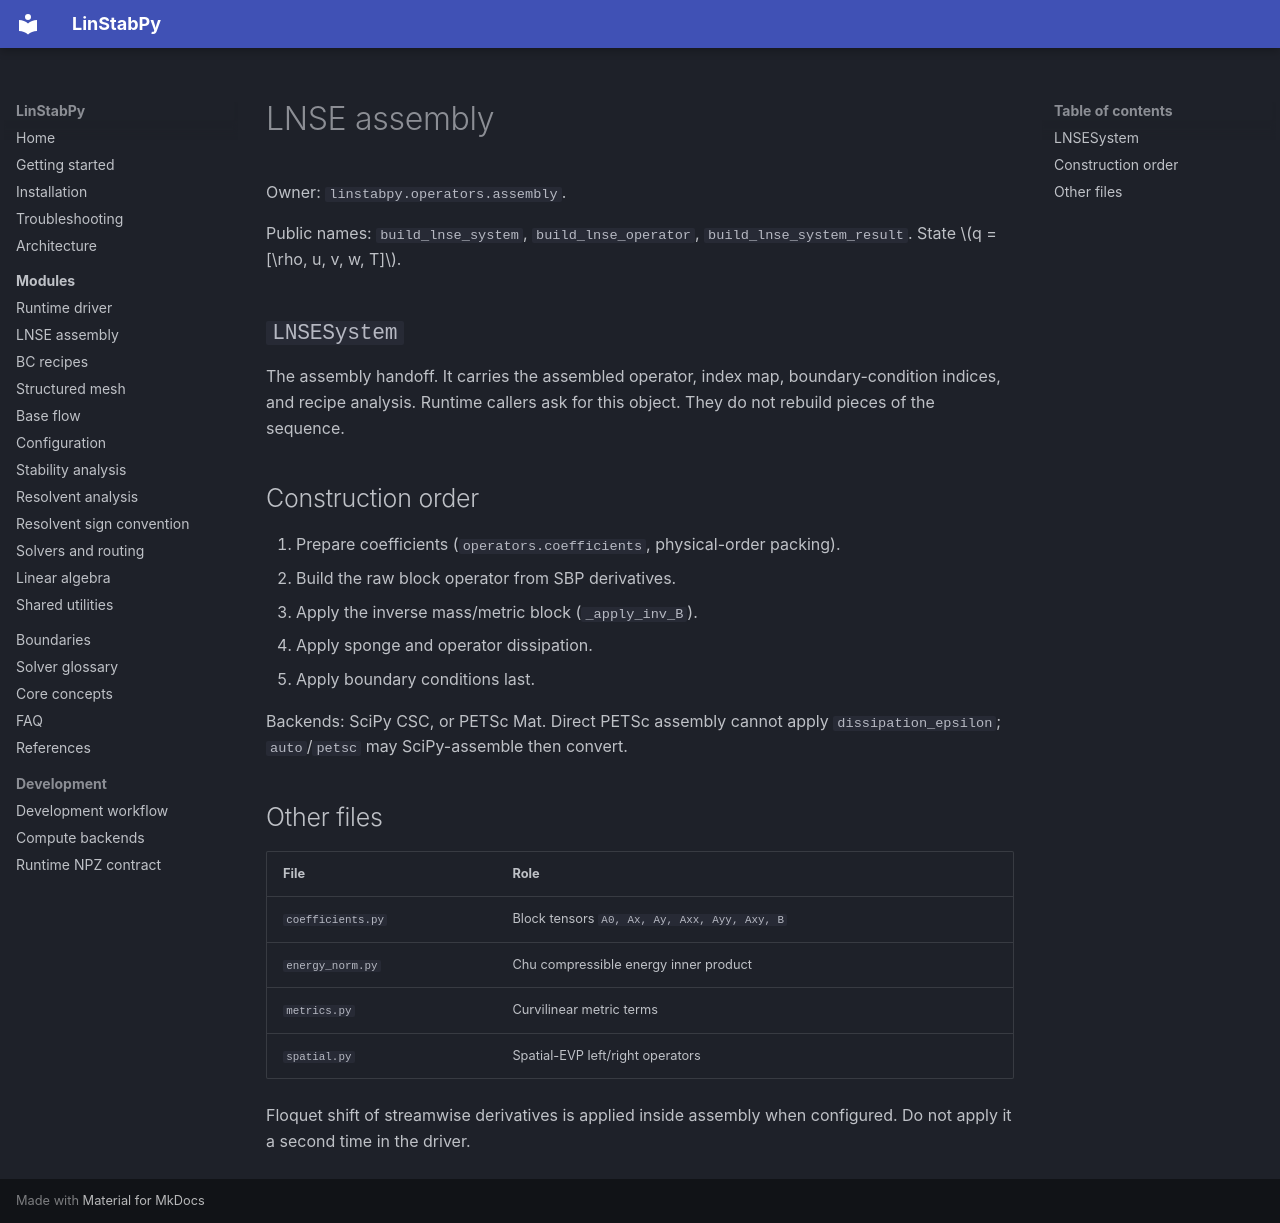

repository: openfluids/linstabpy · page: 4.Deep-Exploration/operators/index.html · generator: mkdocs

# LNSE assembly

Owner: `linstabpy.operators.assembly`.

Public names: `build_lnse_system`, `build_lnse_operator`,
`build_lnse_system_result`. State \(q = [\rho, u, v, w, T]\).

## `LNSESystem`

The assembly handoff. It carries the assembled operator, index map,
boundary-condition indices, and recipe analysis. Runtime callers ask for
this object. They do not rebuild pieces of the sequence.

## Construction order

1. Prepare coefficients (`operators.coefficients`, physical-order packing).
2. Build the raw block operator from SBP derivatives.
3. Apply the inverse mass/metric block (`_apply_inv_B`).
4. Apply sponge and operator dissipation.
5. Apply boundary conditions last.

Backends: SciPy CSC, or PETSc Mat. Direct PETSc assembly cannot apply
`dissipation_epsilon`; `auto`/`petsc` may SciPy-assemble then convert.

## Other files

| File | Role |
|---|---|
| `coefficients.py` | Block tensors `A0, Ax, Ay, Axx, Ayy, Axy, B` |
| `energy_norm.py` | Chu compressible energy inner product |
| `metrics.py` | Curvilinear metric terms |
| `spatial.py` | Spatial-EVP left/right operators |

Floquet shift of streamwise derivatives is applied inside assembly when
configured. Do not apply it a second time in the driver.
